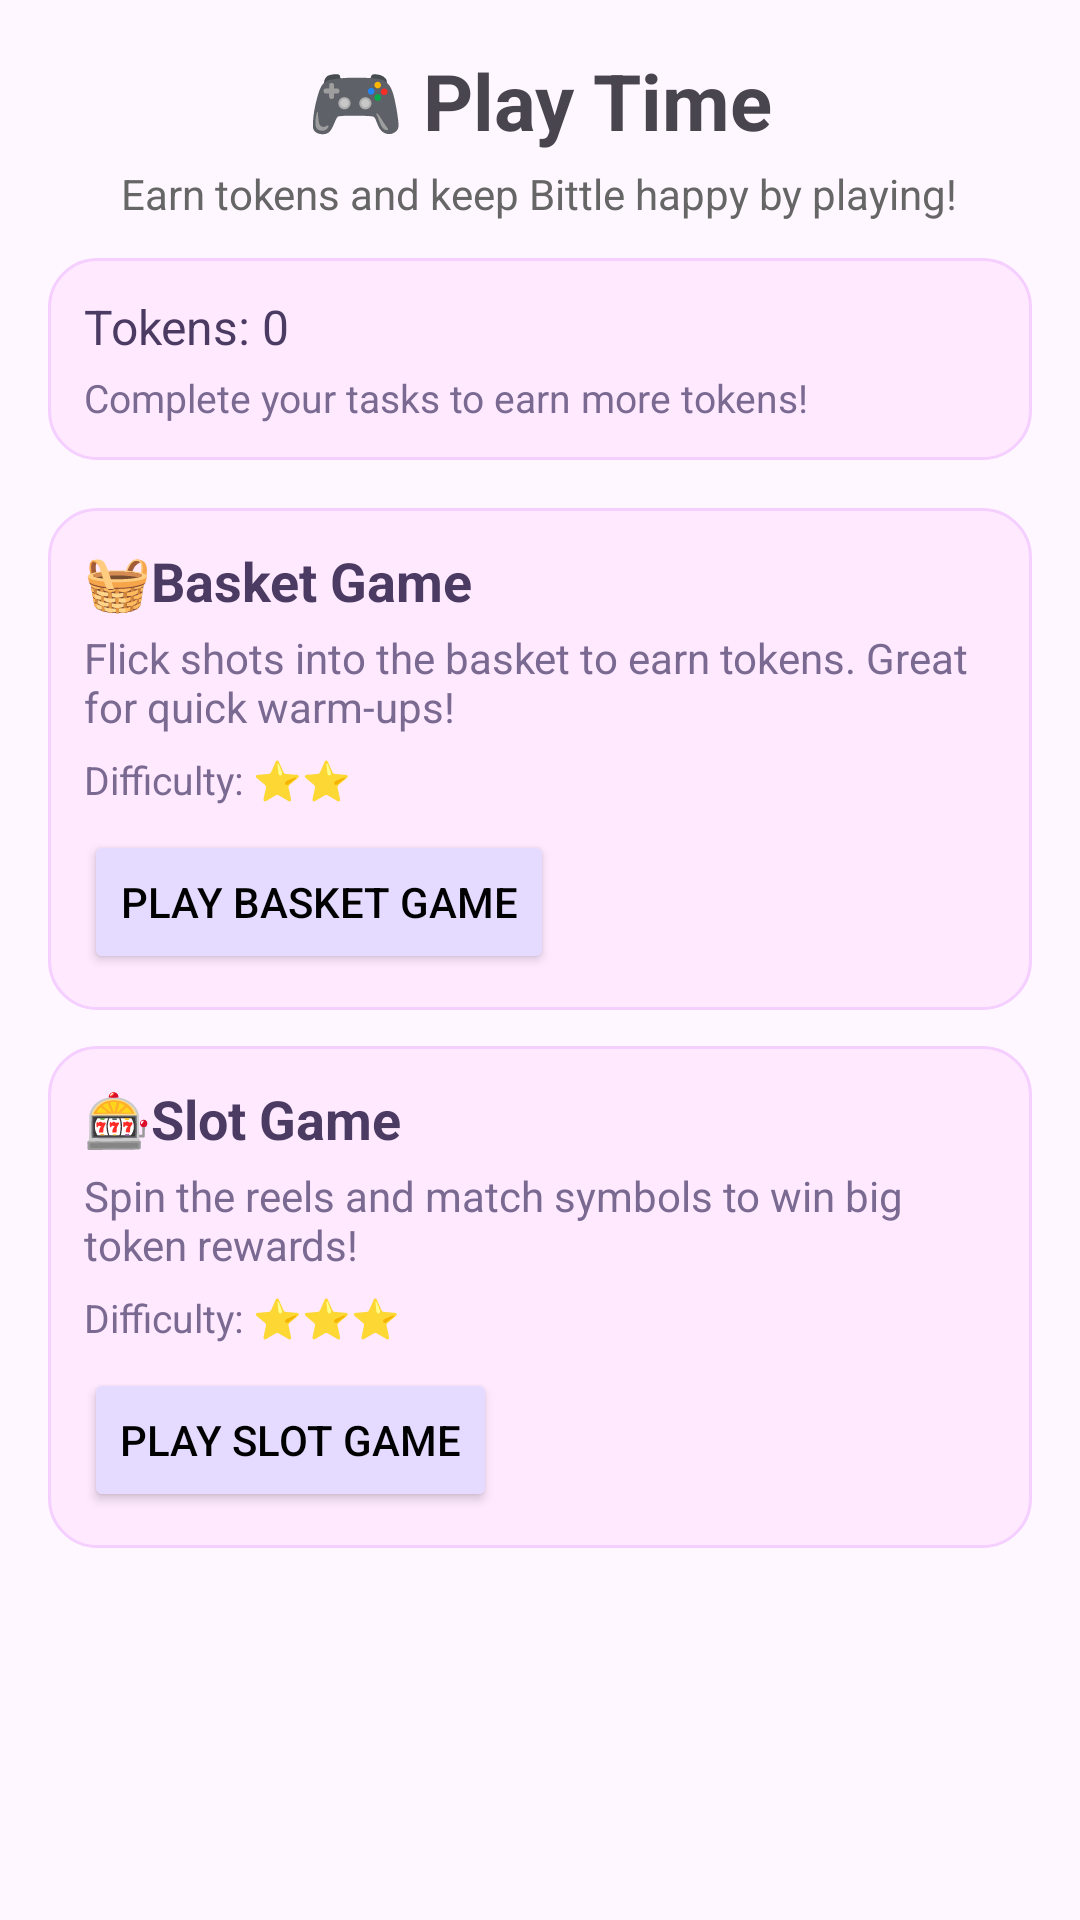

The Android layout XML behind this screen, and the referenced resources:
<!-- AndroidManifest.xml: application theme Theme.CS481 -->
<!-- res/layout/activity_play_menu.xml -->
<?xml version="1.0" encoding="utf-8"?>
<ScrollView xmlns:android="http://schemas.android.com/apk/res/android"
    android:layout_width="match_parent"
    android:layout_height="match_parent"
    android:background="#FFF7FF">

    <LinearLayout
        android:layout_width="match_parent"
        android:layout_height="wrap_content"
        android:orientation="vertical"
        android:padding="16dp">

        
        <TextView
            android:id="@+id/tvPlayTitle"
            android:layout_width="wrap_content"
            android:layout_height="wrap_content"
            android:text="🎮 Play Time"
            android:textSize="26sp"
            android:textStyle="bold"
            android:layout_gravity="center_horizontal"
            android:layout_marginBottom="4dp" />

        <TextView
            android:id="@+id/tvPlaySubtitle"
            android:layout_width="wrap_content"
            android:layout_height="wrap_content"
            android:text="Earn tokens and keep Bittle happy by playing!"
            android:textSize="14sp"
            android:textColor="#666666"
            android:layout_gravity="center_horizontal"
            android:layout_marginBottom="12dp" />

        
        <LinearLayout
            android:layout_width="match_parent"
            android:layout_height="wrap_content"
            android:background="@drawable/bg_task_card"
            android:orientation="vertical"
            android:padding="12dp"
            android:layout_marginBottom="16dp">

            <TextView
                android:id="@+id/tvTokenCountPlay"
                android:layout_width="wrap_content"
                android:layout_height="wrap_content"
                android:text="Tokens: 0"
                android:textSize="16sp"
                android:textColor="#4B3B63" />

            <TextView
                android:id="@+id/tvPlayHint"
                android:layout_width="wrap_content"
                android:layout_height="wrap_content"
                android:text="Complete your tasks to earn more tokens!"
                android:textSize="13sp"
                android:textColor="#7A6A92"
                android:layout_marginTop="4dp" />
        </LinearLayout>

        
        <LinearLayout
            android:layout_width="match_parent"
            android:layout_height="wrap_content"
            android:background="@drawable/bg_task_card"
            android:orientation="vertical"
            android:padding="12dp"
            android:layout_marginBottom="12dp">

            <TextView
                android:layout_width="wrap_content"
                android:layout_height="wrap_content"
                android:text="🧺Basket Game"
                android:textSize="18sp"
                android:textStyle="bold"
                android:textColor="#4B3B63"
                android:layout_marginBottom="4dp" />

            <TextView
                android:layout_width="wrap_content"
                android:layout_height="wrap_content"
                android:text="Flick shots into the basket to earn tokens. Great for quick warm-ups!"
                android:textSize="14sp"
                android:textColor="#7A6A92"
                android:layout_marginBottom="6dp" />

            <TextView
                android:layout_width="wrap_content"
                android:layout_height="wrap_content"
                android:text="Difficulty: ⭐⭐"
                android:textSize="13sp"
                android:textColor="#7A6A92"
                android:layout_marginBottom="8dp" />

            <Button
                android:id="@+id/btnBasketGame"
                android:layout_width="wrap_content"
                android:layout_height="wrap_content"
                android:text="Play Basket Game"
                android:backgroundTint="#E5DAFF"
                android:textColor="#000000" />
        </LinearLayout>

        
        <LinearLayout
            android:layout_width="match_parent"
            android:layout_height="wrap_content"
            android:background="@drawable/bg_task_card"
            android:orientation="vertical"
            android:padding="12dp"
            android:layout_marginBottom="16dp">

            <TextView
                android:layout_width="wrap_content"
                android:layout_height="wrap_content"
                android:text="🎰Slot Game"
                android:textSize="18sp"
                android:textStyle="bold"
                android:textColor="#4B3B63"
                android:layout_marginBottom="4dp" />

            <TextView
                android:layout_width="wrap_content"
                android:layout_height="wrap_content"
                android:text="Spin the reels and match symbols to win big token rewards!"
                android:textSize="14sp"
                android:textColor="#7A6A92"
                android:layout_marginBottom="6dp" />

            <TextView
                android:layout_width="wrap_content"
                android:layout_height="wrap_content"
                android:text="Difficulty: ⭐⭐⭐"
                android:textSize="13sp"
                android:textColor="#7A6A92"
                android:layout_marginBottom="8dp" />

            <Button
                android:id="@+id/btnSlotGame"
                android:layout_width="wrap_content"
                android:layout_height="wrap_content"
                android:text="Play Slot Game"
                android:backgroundTint="#E5DAFF"
                android:textColor="#000000" />
        </LinearLayout>

    </LinearLayout>
</ScrollView>
<!-- resources referenced by this layout -->
<resources>
  <!-- drawable bg_task_card (drawable) -->
  <?xml version="1.0" encoding="utf-8"?>
  <shape xmlns:android="http://schemas.android.com/apk/res/android">
      <solid android:color="#FFE9FF" />
      <corners android:radius="16dp" />
      <padding
          android:left="4dp"
          android:top="4dp"
          android:right="4dp"
          android:bottom="4dp" />
      <stroke
          android:width="1dp"
          android:color="#F5CFFF" />
  </shape>
  <style name="Theme.CS481" parent="Base.Theme.CS481" />
  <style name="Base.Theme.CS481" parent="Theme.Material3.DayNight.NoActionBar">
          
          
      </style>
</resources>
